Run: headless pygame with SDL's dummy video driver; simulated clock (each Clock.tick advances the game by its frame time, no real sleeping); random seed 0; keys injected as events and as key.get_pressed() state; no mouse input.
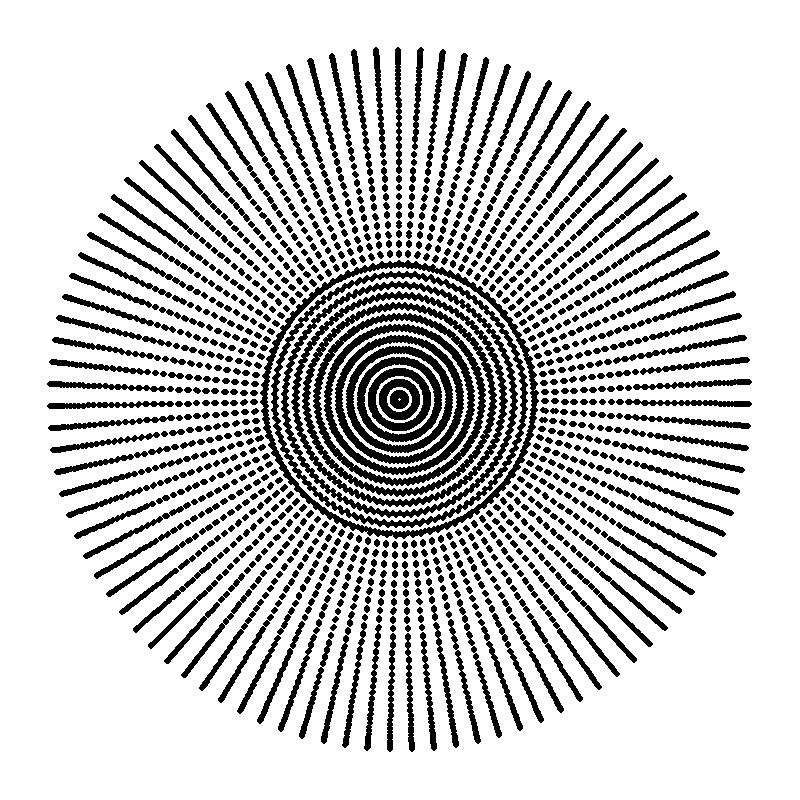
Frame 1 of 4 · flips 1–60 · no input
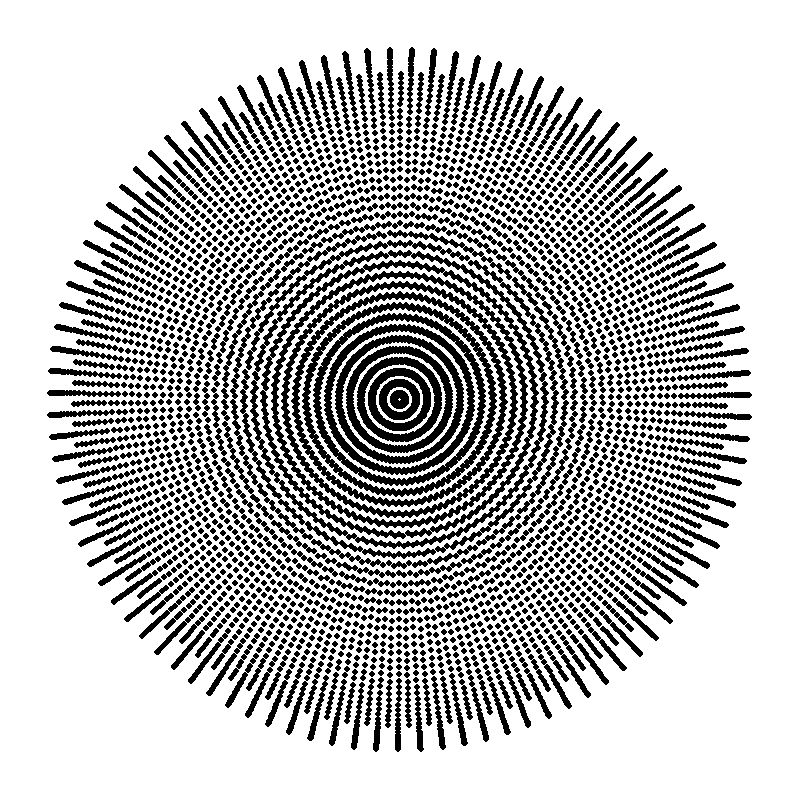
Frame 2 of 4 · flips 61–180 · tapped SPACE, RETURN · held RIGHT (→), D
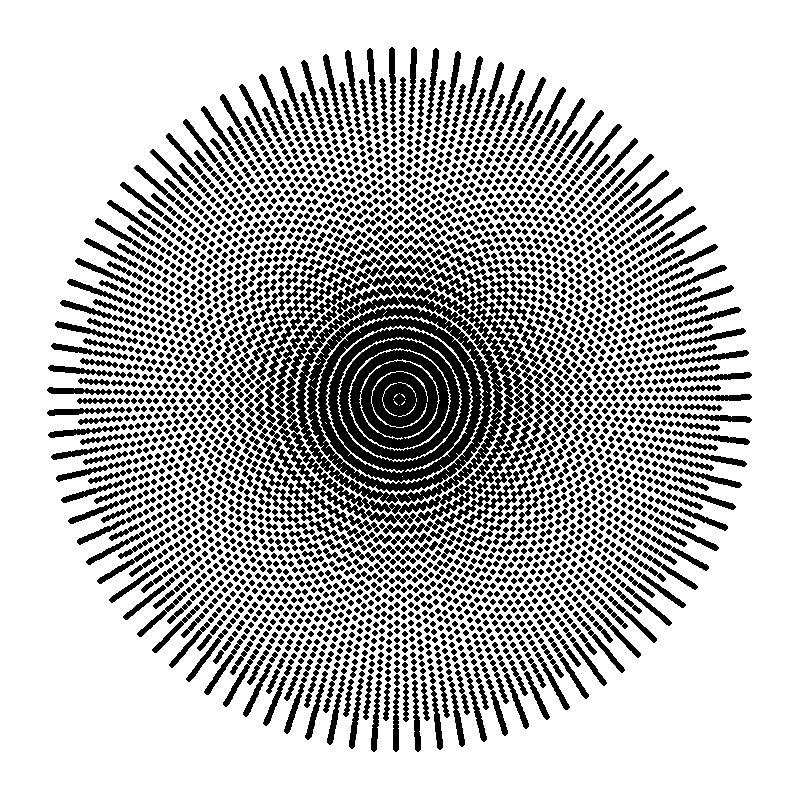
Frame 3 of 4 · flips 181–300 · held DOWN (↓), S
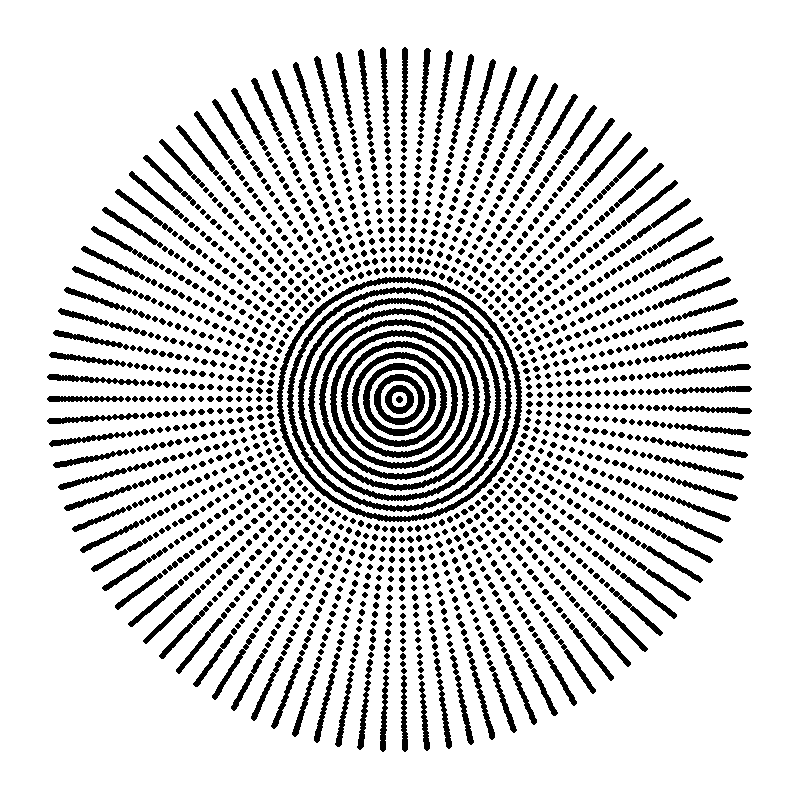
Frame 4 of 4 · flips 301–420 · held LEFT (←), A, UP (↑), W

The pygame program that drew these frames:

import pygame
from pygame.locals import *
import sys
from math import sin, cos, pi
from pygame.math import Vector3

pygame.init()
WIDTH = 800
HEIGHT = 800
window = pygame.display.set_mode((WIDTH, HEIGHT))
FPS = 60
clock = pygame.time.Clock()

WHITE = (255, 255, 255)
RED = (255, 0, 0)
BLACK = (0, 0, 0)
PINK = (255, 127, 127)
PURPLE = (204, 51, 204)
CYAN = (127, 127, 255)

latStep = 100
lonStep = 100
r = 350
center = Vector3(WIDTH/2, HEIGHT/2, 0)
frame = 0
frameStep = 150

def map(n, start1, stop1, start2, stop2):
    return (n - start1) / (stop1 - start1) * (stop2 - start2) + start2

while True:
    for event in pygame.event.get():
        if event.type == QUIT or (event.type == KEYUP and event.key == K_ESCAPE):
            pygame.quit()
            sys.exit()

    window.fill(WHITE)

    for i in range(latStep):
        lat = map(i, 0, latStep-1, 0, 2*pi)
        for j in range(lonStep):
            lon = map(j, 0, lonStep-1, 0, pi)

            x = center.x + r * sin(lon + frame/frameStep) * cos(lat + frame/frameStep)
            y = center.y + r * sin(lon + frame/frameStep) * sin(lat + frame/frameStep)
            z = center.z + r * cos(lon + frame/frameStep)

            pygame.draw.circle(window, BLACK, (x, y), 3)

    pygame.display.update()
    frame += 1
    clock.tick(FPS)
